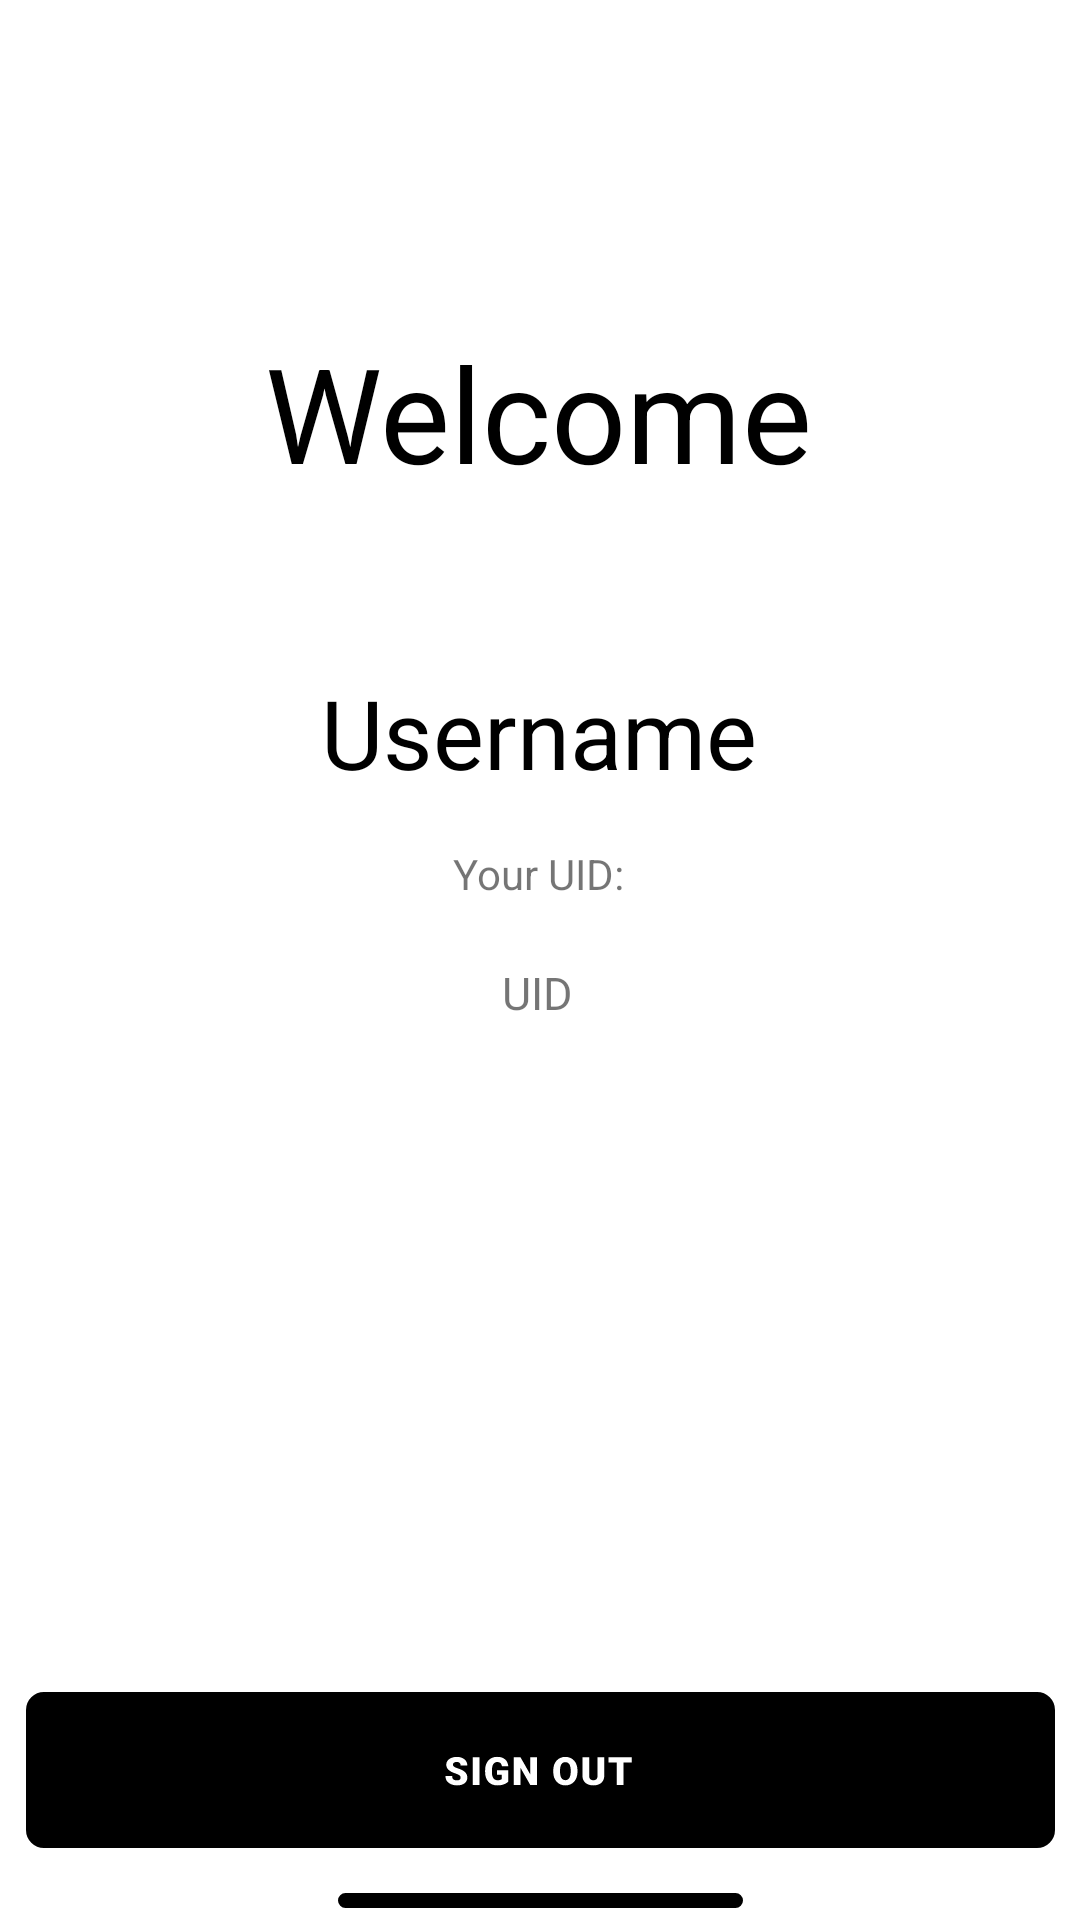

Reconstruct the res/layout file that produces this screen, plus the resources it refers to.
<!-- AndroidManifest.xml: application theme Theme.TBC_Course_6 -->
<!-- res/layout/fragment_active.xml -->
<?xml version="1.0" encoding="utf-8"?>
<androidx.constraintlayout.widget.ConstraintLayout xmlns:android="http://schemas.android.com/apk/res/android"
    xmlns:app="http://schemas.android.com/apk/res-auto"
    xmlns:tools="http://schemas.android.com/tools"
    android:layout_width="match_parent"
    android:layout_height="match_parent"
    tools:context=".authorizationFragment.ActiveFragment">


    <ImageView
        android:id="@+id/imageView"
        android:layout_width="wrap_content"
        android:layout_height="wrap_content"
        android:layout_marginStart="24dp"
        android:layout_marginTop="32dp"
        android:src="@drawable/group"
        app:layout_constraintStart_toStartOf="parent"
        app:layout_constraintTop_toTopOf="parent" />

    <TextView
        android:id="@+id/welcomeEditText"
        android:layout_width="wrap_content"
        android:layout_height="wrap_content"
        android:layout_marginTop="76dp"
        android:text="@string/welcome"
        android:textColor="@color/black"
        android:textSize="44sp"
        app:layout_constraintEnd_toEndOf="parent"
        app:layout_constraintHorizontal_bias="0.498"
        app:layout_constraintStart_toStartOf="parent"
        app:layout_constraintTop_toBottomOf="@+id/imageView" />

    <TextView
        android:id="@+id/userNameTextView"
        android:layout_width="wrap_content"
        android:layout_height="wrap_content"
        android:layout_marginTop="56dp"
        android:text="@string/username"
        android:textColor="@color/black"
        android:textSize="32sp"
        app:layout_constraintEnd_toEndOf="parent"
        app:layout_constraintHorizontal_bias="0.498"
        app:layout_constraintStart_toStartOf="parent"
        app:layout_constraintTop_toBottomOf="@+id/welcomeEditText" />

    <TextView
        android:id="@+id/textView4"
        android:layout_width="wrap_content"
        android:layout_height="wrap_content"
        android:layout_marginTop="16dp"
        android:text="@string/your_uid"
        app:layout_constraintEnd_toEndOf="parent"
        app:layout_constraintHorizontal_bias="0.498"
        app:layout_constraintStart_toStartOf="parent"
        app:layout_constraintTop_toBottomOf="@+id/userNameTextView" />

    <TextView
        android:id="@+id/uidTextView"
        android:layout_width="wrap_content"
        android:layout_height="wrap_content"
        android:layout_marginTop="20dp"
        android:text="@string/uid"
        android:textAlignment="center"
        android:textSize="15sp"
        app:layout_constraintEnd_toEndOf="parent"
        app:layout_constraintHorizontal_bias="0.498"
        app:layout_constraintStart_toStartOf="parent"
        app:layout_constraintTop_toBottomOf="@+id/textView4" />

    <androidx.appcompat.widget.AppCompatButton
        android:id="@+id/signOutBtn"
        android:layout_width="wrap_content"
        android:layout_height="wrap_content"
        android:layout_alignParentStart="true"
        android:layout_alignParentTop="true"
        android:layout_marginBottom="24dp"
        android:background="@drawable/sign_out_btn"
        android:foreground="?android:attr/selectableItemBackground"
        app:layout_constraintBottom_toBottomOf="parent"
        app:layout_constraintEnd_toEndOf="parent"
        app:layout_constraintStart_toStartOf="parent" />

    <ImageView
        android:id="@+id/imageView2"
        android:layout_width="wrap_content"
        android:layout_height="wrap_content"
        android:layout_marginBottom="4dp"
        android:src="@drawable/shape"
        app:layout_constraintBottom_toBottomOf="parent"
        app:layout_constraintEnd_toEndOf="parent"
        app:layout_constraintStart_toStartOf="parent" />

</androidx.constraintlayout.widget.ConstraintLayout>
<!-- resources referenced by this layout -->
<resources>
  <color name="black">#FF000000</color>
  <!-- drawable shape (drawable) -->
  <vector xmlns:android="http://schemas.android.com/apk/res/android"
      android:width="135dp"
      android:height="5dp"
      android:viewportWidth="135"
      android:viewportHeight="5">
    <path
        android:pathData="M2.5,0L132.5,0A2.5,2.5 0,0 1,135 2.5L135,2.5A2.5,2.5 0,0 1,132.5 5L2.5,5A2.5,2.5 0,0 1,0 2.5L0,2.5A2.5,2.5 0,0 1,2.5 0z"
        android:fillColor="#000000"/>
  </vector>
  <!-- drawable sign_out_btn: vector/xml drawable (drawable, 5316 chars, omitted) -->
  <string name="uid">UID</string>
  <string name="username">Username</string>
  <string name="welcome">Welcome</string>
  <string name="your_uid">Your UID:</string>
  <style name="Theme.TBC_Course_6" parent="Theme.MaterialComponents.DayNight.NoActionBar">
          
          <item name="colorPrimary">@color/main</item>
          <item name="colorPrimaryVariant">@color/purple_700</item>
          <item name="colorOnPrimary">@color/white</item>
          
          <item name="colorSecondary">@color/teal_200</item>
          <item name="colorSecondaryVariant">@color/teal_700</item>
          <item name="colorOnSecondary">@color/black</item>
          
          <item name="android:statusBarColor" tools:targetApi="l">?attr/colorPrimaryVariant</item>
          
      </style>
  <color name="main">#49565A</color>
  <color name="purple_700">#FF3700B3</color>
  <color name="white">#FFFFFFFF</color>
  <color name="teal_200">#FF03DAC5</color>
  <color name="teal_700">#FF018786</color>
</resources>
